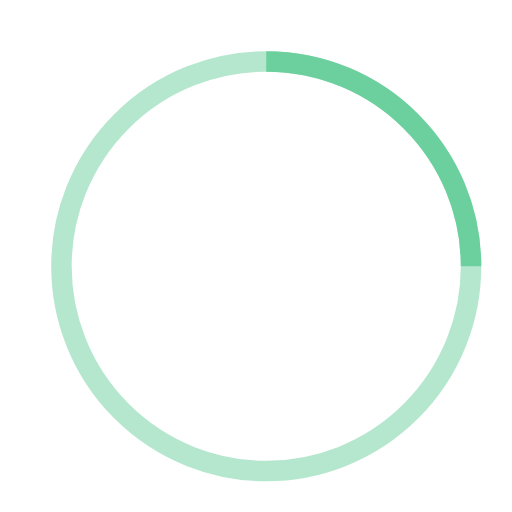
t = 0.00 s
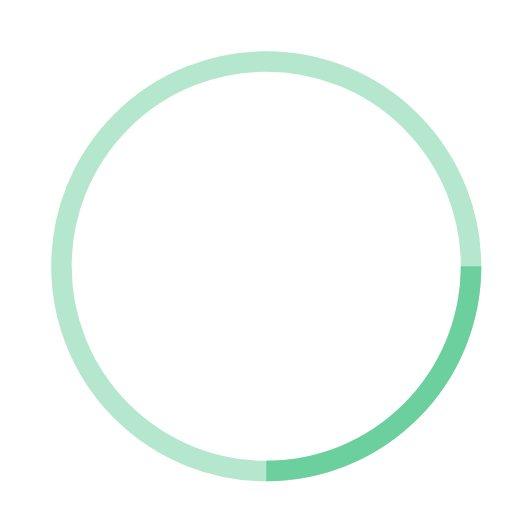
t = 0.25 s
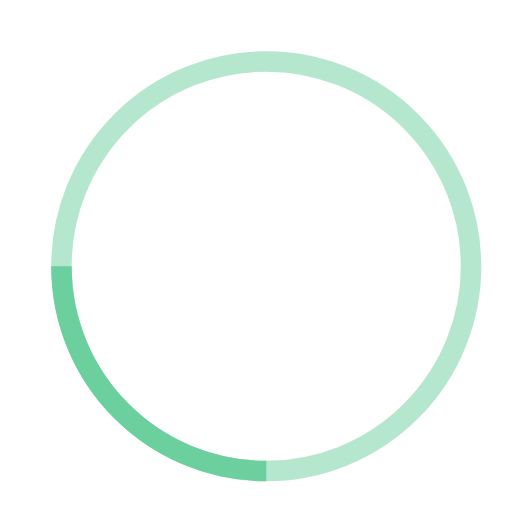
t = 0.50 s
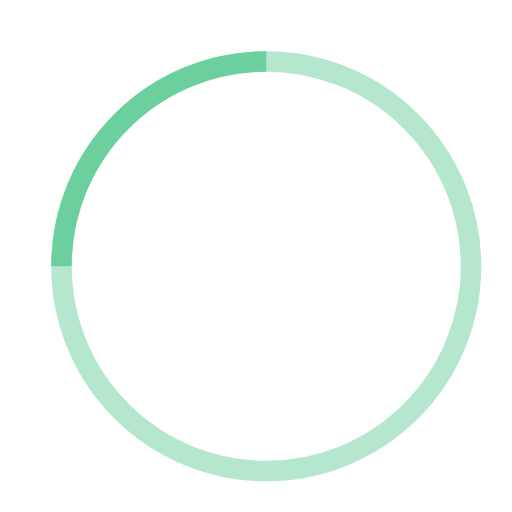
t = 0.75 s

The animated SVG that drew these frames (rendered in a browser with its animation timeline set to each time). Animation: 1 SMIL element (animateTransform=1); one cycle of 1.00 s, repeats indefinitely.

<?xml version="1.0" encoding="utf-8"?>
<svg viewBox="0 0 50 50" stroke="#6BD09D" xmlns="http://www.w3.org/2000/svg">
  <g transform="translate(1,1)" stroke-width="2">
    <circle stroke-opacity=".5" cx="25" cy="25" r="20" style="fill: none;"/>
    <path d="M 45 25 C 45 13.956 36.044 5 25 5" style="fill: none;">
      <animateTransform attributeName="transform" type="rotate" from="0 25 25" to="360 25 25" dur="1s" repeatCount="indefinite"/>
    </path>
  </g>
</svg>
